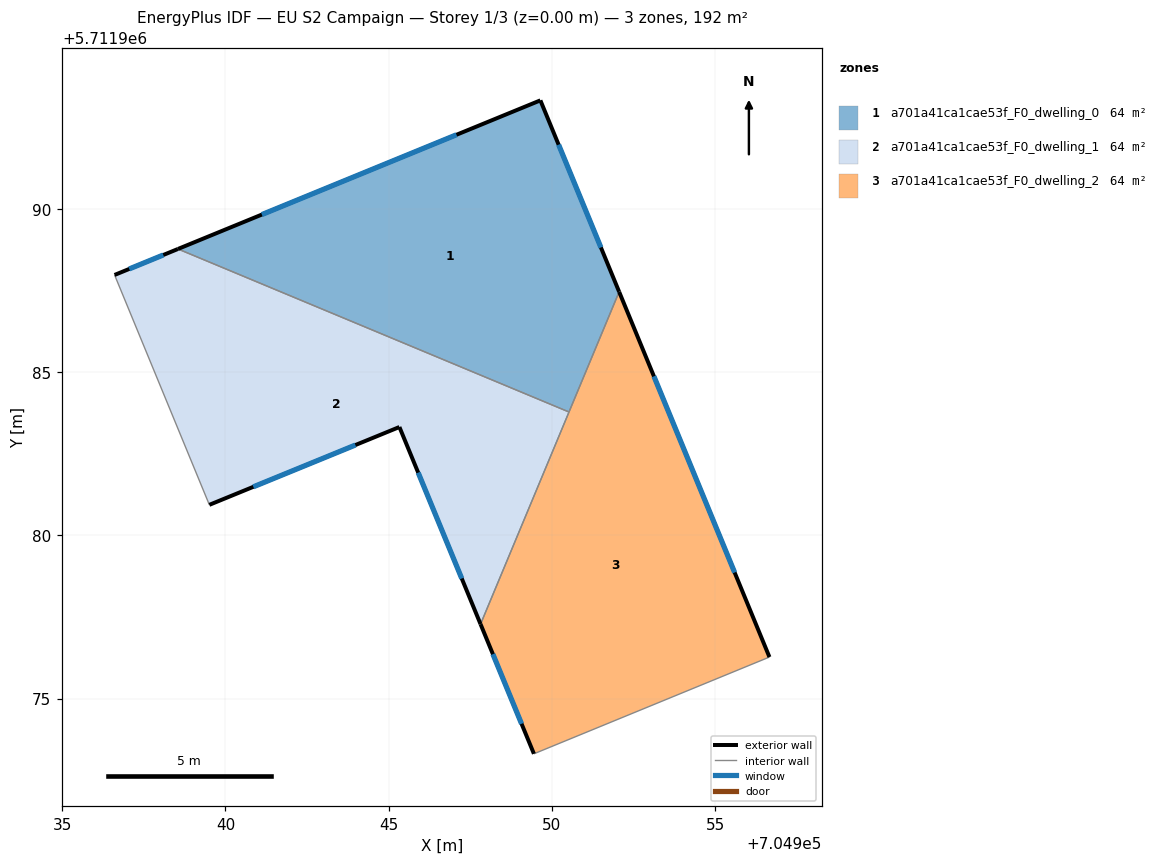
=== STOREY PLAN SPEC (per zone: floor XY polygon, exterior-wall plan segments, windows/doors) ===
zone 1: a701a41ca1cae53f_F0_dwelling_0  (64.0 m²)
  floor: (704949.65, 5711993.33) (704952.06, 5711987.47) (704950.53, 5711983.78) (704938.55, 5711988.78)
  exterior wall: (704952.06, 5711987.47) – (704949.65, 5711993.33)  [6.3 m]
    window: (704951.50, 5711988.82) – (704950.21, 5711991.97)  [5.5 m²]
  exterior wall: (704949.65, 5711993.33) – (704938.55, 5711988.78)  [12.0 m]
    window: (704947.08, 5711992.28) – (704941.12, 5711989.83)  [10.4 m²]
  interior walls: 2
zone 2: a701a41ca1cae53f_F0_dwelling_1  (64.0 m²)
  floor: (704950.53, 5711983.78) (704947.82, 5711977.28) (704945.33, 5711983.32) (704939.51, 5711980.94) (704936.60, 5711987.98) (704938.55, 5711988.78)
  exterior wall: (704945.33, 5711983.32) – (704947.82, 5711977.28)  [6.5 m]
    window: (704945.91, 5711981.93) – (704947.24, 5711978.68)  [5.7 m²]
  exterior wall: (704939.51, 5711980.94) – (704945.33, 5711983.32)  [6.3 m]
    window: (704940.85, 5711981.49) – (704943.98, 5711982.77)  [5.4 m²]
  exterior wall: (704938.55, 5711988.78) – (704936.60, 5711987.98)  [2.1 m]
    window: (704938.10, 5711988.59) – (704937.05, 5711988.17)  [1.8 m²]
  interior walls: 3
zone 3: a701a41ca1cae53f_F0_dwelling_2  (64.0 m²)
  floor: (704952.06, 5711987.47) (704956.67, 5711976.28) (704949.45, 5711973.31) (704947.82, 5711977.28)
  exterior wall: (704956.67, 5711976.28) – (704952.06, 5711987.47)  [12.1 m]
    window: (704955.60, 5711978.87) – (704953.13, 5711984.88)  [10.5 m²]
  exterior wall: (704947.82, 5711977.28) – (704949.45, 5711973.31)  [4.3 m]
    window: (704948.19, 5711976.36) – (704949.07, 5711974.23)  [3.7 m²]
  interior walls: 3

=== DERIVED (storey summary) ===
Building: EU S2 Campaign
Storey: 1 of 3  (floor level z = 0.00 m)
Storey gross floor area: 191.9 m²
Zones on this storey: 3
  - a701a41ca1cae53f_F0_dwelling_0: floor 64.0 m²; exterior wall 18.3 m (55.0 m²); 2 window(s) 15.9 m²; WWR 28.8%
  - a701a41ca1cae53f_F0_dwelling_1: floor 64.0 m²; exterior wall 14.9 m (44.8 m²); 3 window(s) 12.9 m²; WWR 28.8%
  - a701a41ca1cae53f_F0_dwelling_2: floor 64.0 m²; exterior wall 16.4 m (49.2 m²); 2 window(s) 14.2 m²; WWR 28.8%
Zone adjacency (shared interzone walls):
  - a701a41ca1cae53f_F0_dwelling_0 ↔ a701a41ca1cae53f_F0_dwelling_1
  - a701a41ca1cae53f_F0_dwelling_0 ↔ a701a41ca1cae53f_F0_dwelling_2
  - a701a41ca1cae53f_F0_dwelling_1 ↔ a701a41ca1cae53f_F0_dwelling_2